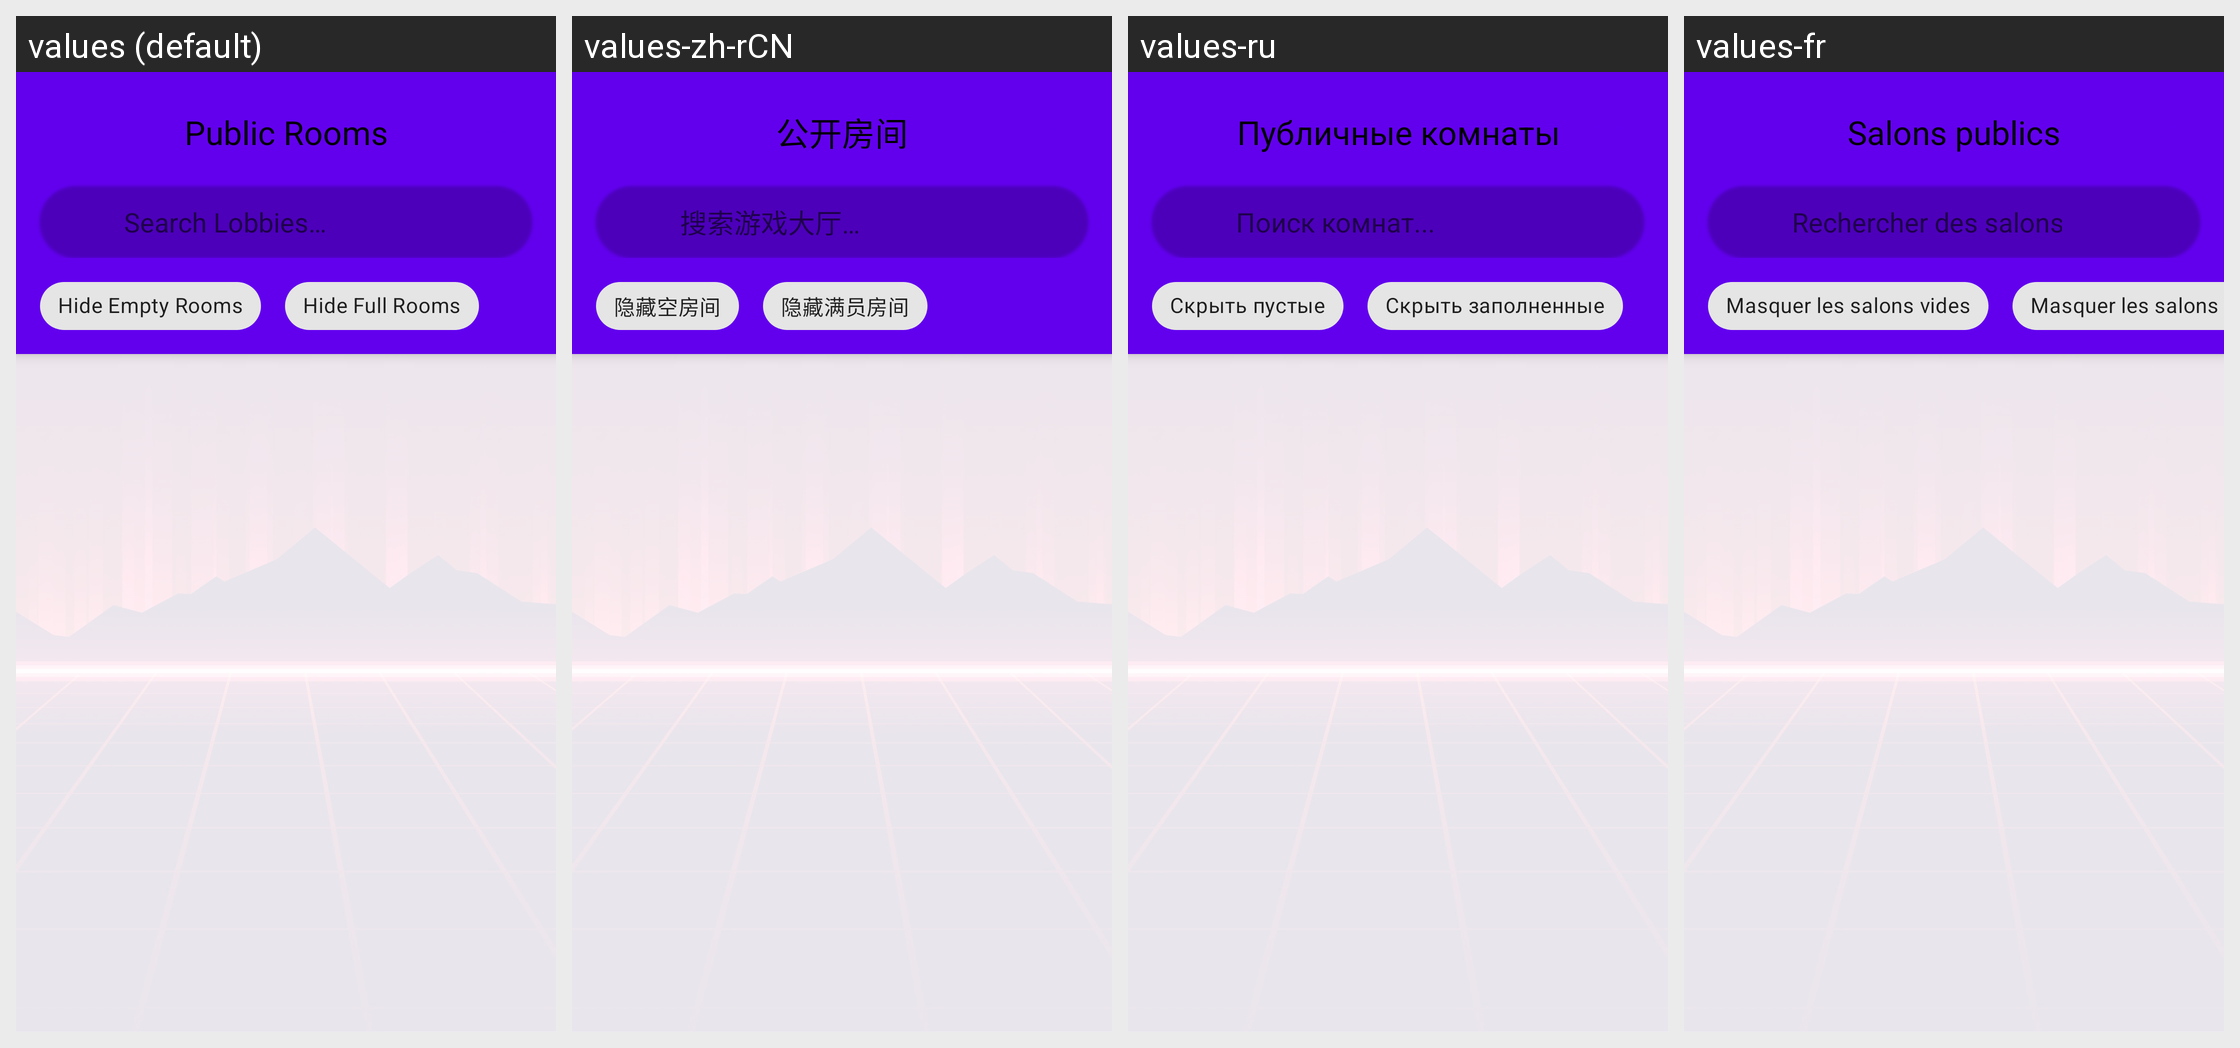

The Android screen above is rendered under several locales of the same app. Produce the string resources it draws, with the default and per-locale values.
Android screen res/layout/dialog_lobby_browser.xml rendered under 4 locales, left to right: values (default), values-zh-rCN, values-ru, values-fr. Device: Nexus 5 (rendered at 1080×1920; each locale shown at half size, 540×960, under a caption strip naming it); theme Theme.MaterialComponents.DayNight.NoActionBar.
Other locales in the repository, not shown: values-ar, values-ckb, values-cs, values-de, values-es, values-fa, values-he, values-hu, values-id, values-it, values-ja, values-ko, values-nb, values-pl, values-pt-rBR, values-pt-rPT, values-sr, values-uk, values-vi, values-zh-rTW.
Strings drawn on this screen, with the default value and each locale's value (text and hints the layout hard-codes, and strings that could not be matched under every locale, appear in the picture but are not listed):

multiplayer_room_browser
  values: Public Rooms
  values-zh-rCN: 公开房间
  values-ru: Публичные комнаты
  values-fr: Salons publics

multiplayer_search_public_lobbies
  values: Search Lobbies…
  values-zh-rCN: 搜索游戏大厅…
  values-ru: Поиск комнат...
  values-fr: Rechercher des salons…

multiplayer_hide_empty_rooms
  values: Hide Empty Rooms
  values-zh-rCN: 隐藏空房间
  values-ru: Скрыть пустые
  values-fr: Masquer les salons vides

multiplayer_hide_full_rooms
  values: Hide Full Rooms
  values-zh-rCN: 隐藏满员房间
  values-ru: Скрыть заполненные
  values-fr: Masquer les salons pleins
